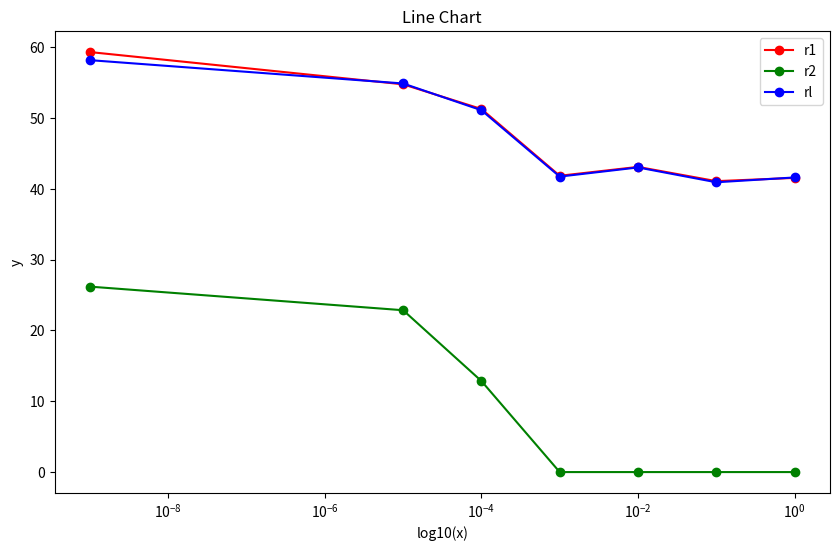

Write Python code to recreate this figure.
import matplotlib.pyplot as plt

# 数据
x = [1e-9, 1e-5, 1e-4, 1e-3, 1e-2, 1e-1, 1]
y_r1 = [59.317, 54.762, 51.276, 41.846, 43.099, 41.087, 41.548]
y_r2 = [26.190, 22.857, 12.857, 0, 0, 0, 0]
y_rl = [58.175, 54.881, 51.105, 41.731, 43.023, 40.929, 41.609]

# 创建图表并添加数据
plt.figure(figsize=(10,6))
plt.plot(x, y_r1, marker='o', linestyle='-', color='r', label='r1')
plt.plot(x, y_r2, marker='o', linestyle='-', color='g', label='r2')
plt.plot(x, y_rl, marker='o', linestyle='-', color='b', label='rl')

# 设置 x 轴和 y 轴的标签
plt.xlabel('log10(x)')
plt.ylabel('y')

# 设置标题
plt.title('Line Chart')

# 设置 x 轴为对数尺度
plt.xscale('log')

# 启用图例
plt.legend()

# 显示图表
plt.savefig("./figure.png")
